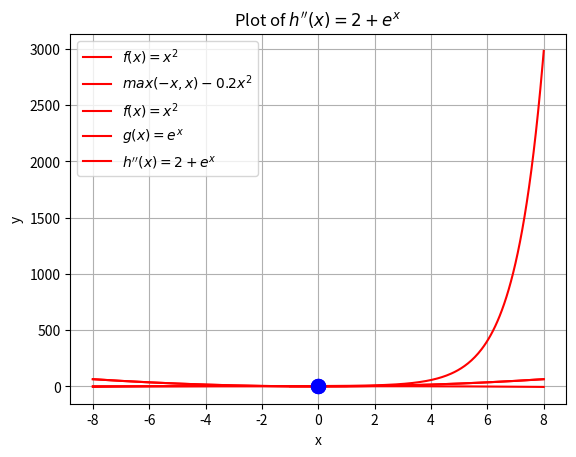

Recreate this plot in Python.
import matplotlib.pyplot as plt
import numpy as np

x = np.linspace(-8, 8, 400)
y = x**2

plt.plot(x, y, "r-", label=r"$f(x) = x^2$")
plt.scatter(0, 0, color="blue", s=100, zorder=5)
plt.xlabel("x")
plt.ylabel("y")
plt.grid(True)
plt.title(r"Global Minimizer")
plt.legend()
plt.show()

x = np.linspace(-8, 8, 400)
y = np.max(np.array([x, -x]), axis=0) - (0.2 * x**2)

plt.plot(x, y, "r-", label=r"$max(-x, x) - 0.2x^2$")
plt.scatter(0, 0, color="blue", s=100, zorder=5)
plt.xlabel("x")
plt.ylabel("y")
plt.grid(True)
plt.title(r"Local Minimizer")
plt.legend()
plt.show()

x = np.linspace(-8, 8, 400)
y = x**2

plt.plot(x, y, "r-", label=r"$f(x) = x^2$")
plt.scatter(0, 0, color="blue", s=100, zorder=5)
plt.xlabel("x")
plt.ylabel("y")
plt.grid(True)
plt.title(r"Plot of $f(x) = x^2$")
plt.legend()
plt.show()

x = np.linspace(-1, 1, 400)
y = np.exp(x)

plt.plot(x, y, "r-", label=r"$g(x) = e^x$")
plt.xlabel("x")
plt.ylabel("y")
plt.grid(True)
plt.title(r"Plot of $g(x) = e^x$")
plt.legend()
plt.show()

x = np.linspace(-8, 8, 400)
y = 2 + np.exp(x)

plt.plot(x, y, "r-", label=r"$h''(x) = 2 + e^x$")
plt.xlabel("x")
plt.ylabel("y")
plt.grid(True)
plt.title(r"Plot of $h''(x) = 2 + e^x$")
plt.legend()
plt.show()

